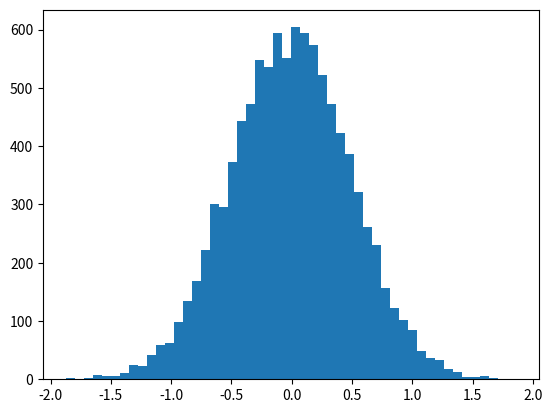

Reproduce this figure in Python.
#!/usr/bin/env python
# coding: utf-8

# # モーメント: 平均、分散、歪度、尖度

# モーメント：確率密度函数の形状の定量化
# 
# - 平均：一次
# - 分散：二次
# - 歪度（分布がどれだけ偏っているか）：三次
# - 尖度（ピークがどれだけ尖っているか）：四次
# 
# ほぼ正規分布のランダムなデータセットを用意します。

# In[4]:


get_ipython().run_line_magic('matplotlib', 'inline')
import numpy as np
import matplotlib.pyplot as plt

vals = np.random.normal(0, 0.5, 10000)

plt.hist(vals, 50)
plt.show()


# 一次のモーメントは”平均”。データの平均値は０に近くなる。 

# In[7]:


np.mean(vals)


# 二次のモーメントは”分散”。

# In[8]:


np.var(vals)


# 三次のモーメントは”歪度（skewness）”。今回のデータは０を中心とした対称に近いので、歪度はほぼ０となる。

# In[9]:


import scipy.stats as sp
sp.skew(vals)


# 四次のモーメントは”尖度（kurtosis）”。ピークの鋭さを表す。大きいほど鋭い。

# In[10]:


sp.kurtosis(vals)


# ## アクティビティ

# 
# 歪度を理解するために、正規分布の中心を０から１０に変えてみよう。モーメントはどのような影響を受けるでしょうか。
# 歪度は０に近いままです。歪度はｘ座標のずれではなくて、分布の形に紐づいているからです。

# In[ ]:




